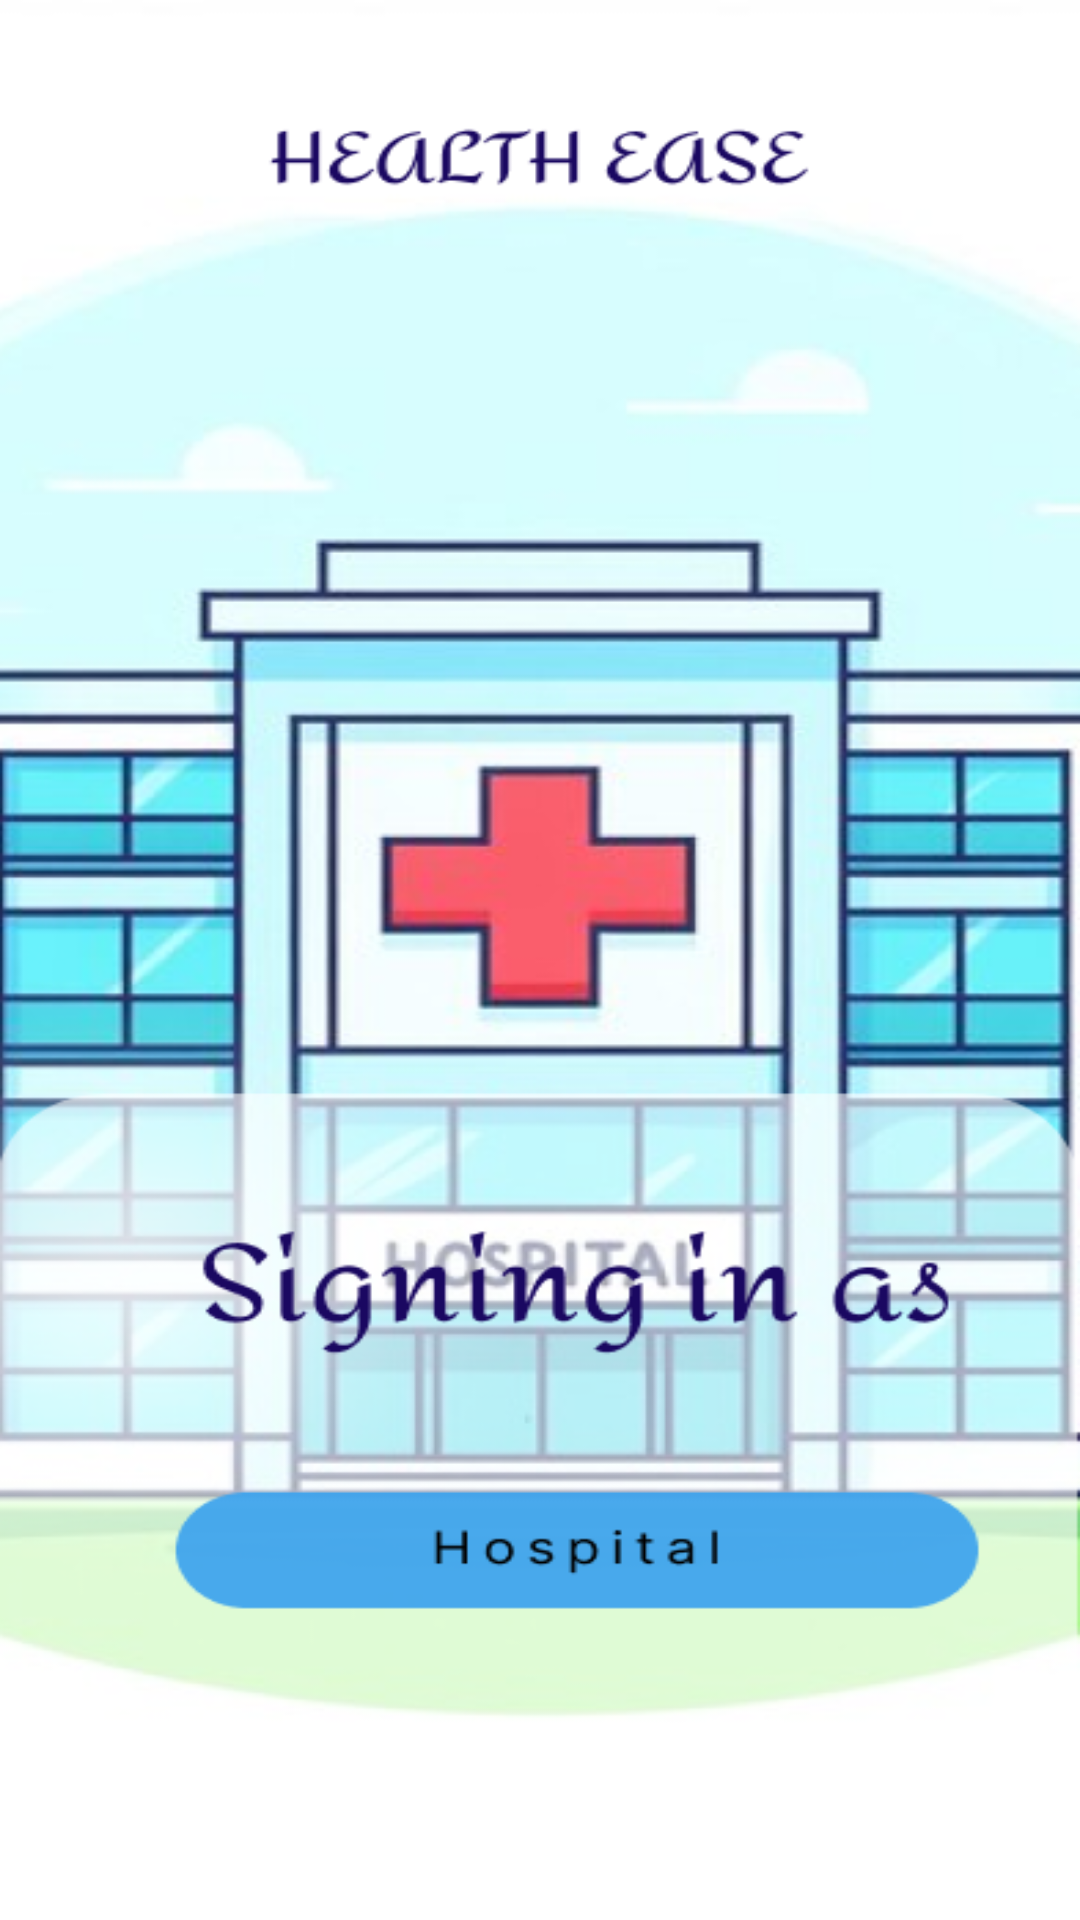

Android layout source for this screen:
<!-- AndroidManifest.xml: application theme Theme.HealthEase -->
<!-- res/layout/activity_hospital_splash.xml -->
<?xml version="1.0" encoding="utf-8"?>
<RelativeLayout
    xmlns:android="http://schemas.android.com/apk/res/android"
    xmlns:tools="http://schemas.android.com/tools"
    android:id="@+id/main"
    android:layout_width="match_parent"
    android:layout_height="match_parent"
    tools:context=".doctorsignIn.HospitalSplash"
    android:background="@drawable/hospital_back">
    <ProgressBar
        android:layout_width="wrap_content"
        android:layout_height="wrap_content"
        android:layout_marginTop="650dp"
        android:layout_marginLeft="185dp"/>
</RelativeLayout>
<!-- resources referenced by this layout -->
<resources>
  <!-- drawable hospital_back: png bitmap (drawable, 203062 bytes) -->
  <style name="Theme.HealthEase" parent="android:Theme.Material.Light.NoActionBar" />
</resources>
